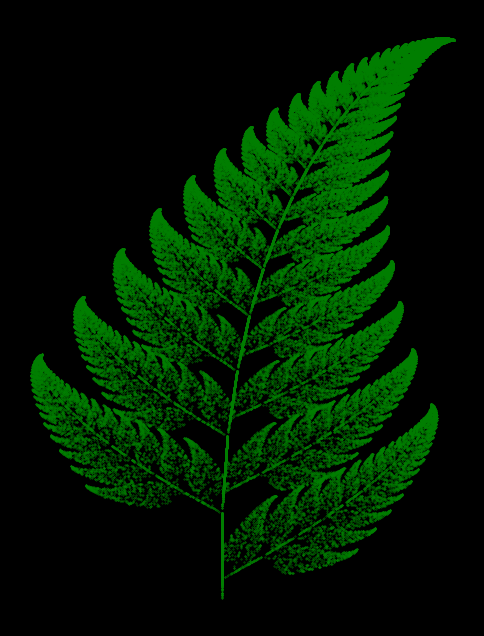

This figure's Python source:
#
# The following python code generates a fractal fern,
#
import numpy as np 
import matplotlib.pyplot as plt 

# We use the settings introduced in Wikipedia 
# Plese refer to Wikipedia for the value of the transformation matrix
# https://en.wikipedia.org/wiki/Barnsley_fern
#

# Transformation matrix
A1 = np.array([[0.0, 0.0], [0.0, 0.16]])
A2 = np.array([[0.85, 0.04], [-0.04, 0.85]])
A3 = np.array([[0.2, -0.26], [0.23, 0.22]])
A4 = np.array([[-0.15, 0.28], [0.26, 0.24]])

C1 = np.array([0.0, 0.0])
C2 = np.array([0.0, 1.6])
C3 = np.array([0.0, 1.6])
C4 = np.array([0.0, 0.44])

# we define four funtions to perform transformation

# f1 - generates stems
def f1(X):
    return np.dot(A1, X) + C1
# f2 - generates successively smaller leaflets
def f2(X):
    return np.dot(A2, X) + C2
# f3 - generates largest left-hand leaflets
def f3(X):
    return np.dot(A3, X) + C3
# f4 - generates largest right-hand leaflets
def f4(X):
    return np.dot(A4, X) + C4


# we put all the functions into a list, then
# we can select one of them to perform transformation
functions = [f1, f2, f3,f4]

# the probability to apply a function in the funciton list 
P = [0.01, 0.85, 0.07, 0.07]

# number of the points to draw 
NUM = 100000

# the starting points
A = np.array([0, 0])

# the list of the points generated 
x = []
y = []

# generate the points 
for _ in range(NUM):
    f = np.random.choice(functions, p=P)
    A = f(A)
    x.append(A[0])
    y.append(A[1])

# draw the fern
plt.style.use('dark_background')
plt.figure(figsize=(6,8))
plt.axis('off')
plt.scatter(x, y, s = 0.1, color='green')
plt.show()

